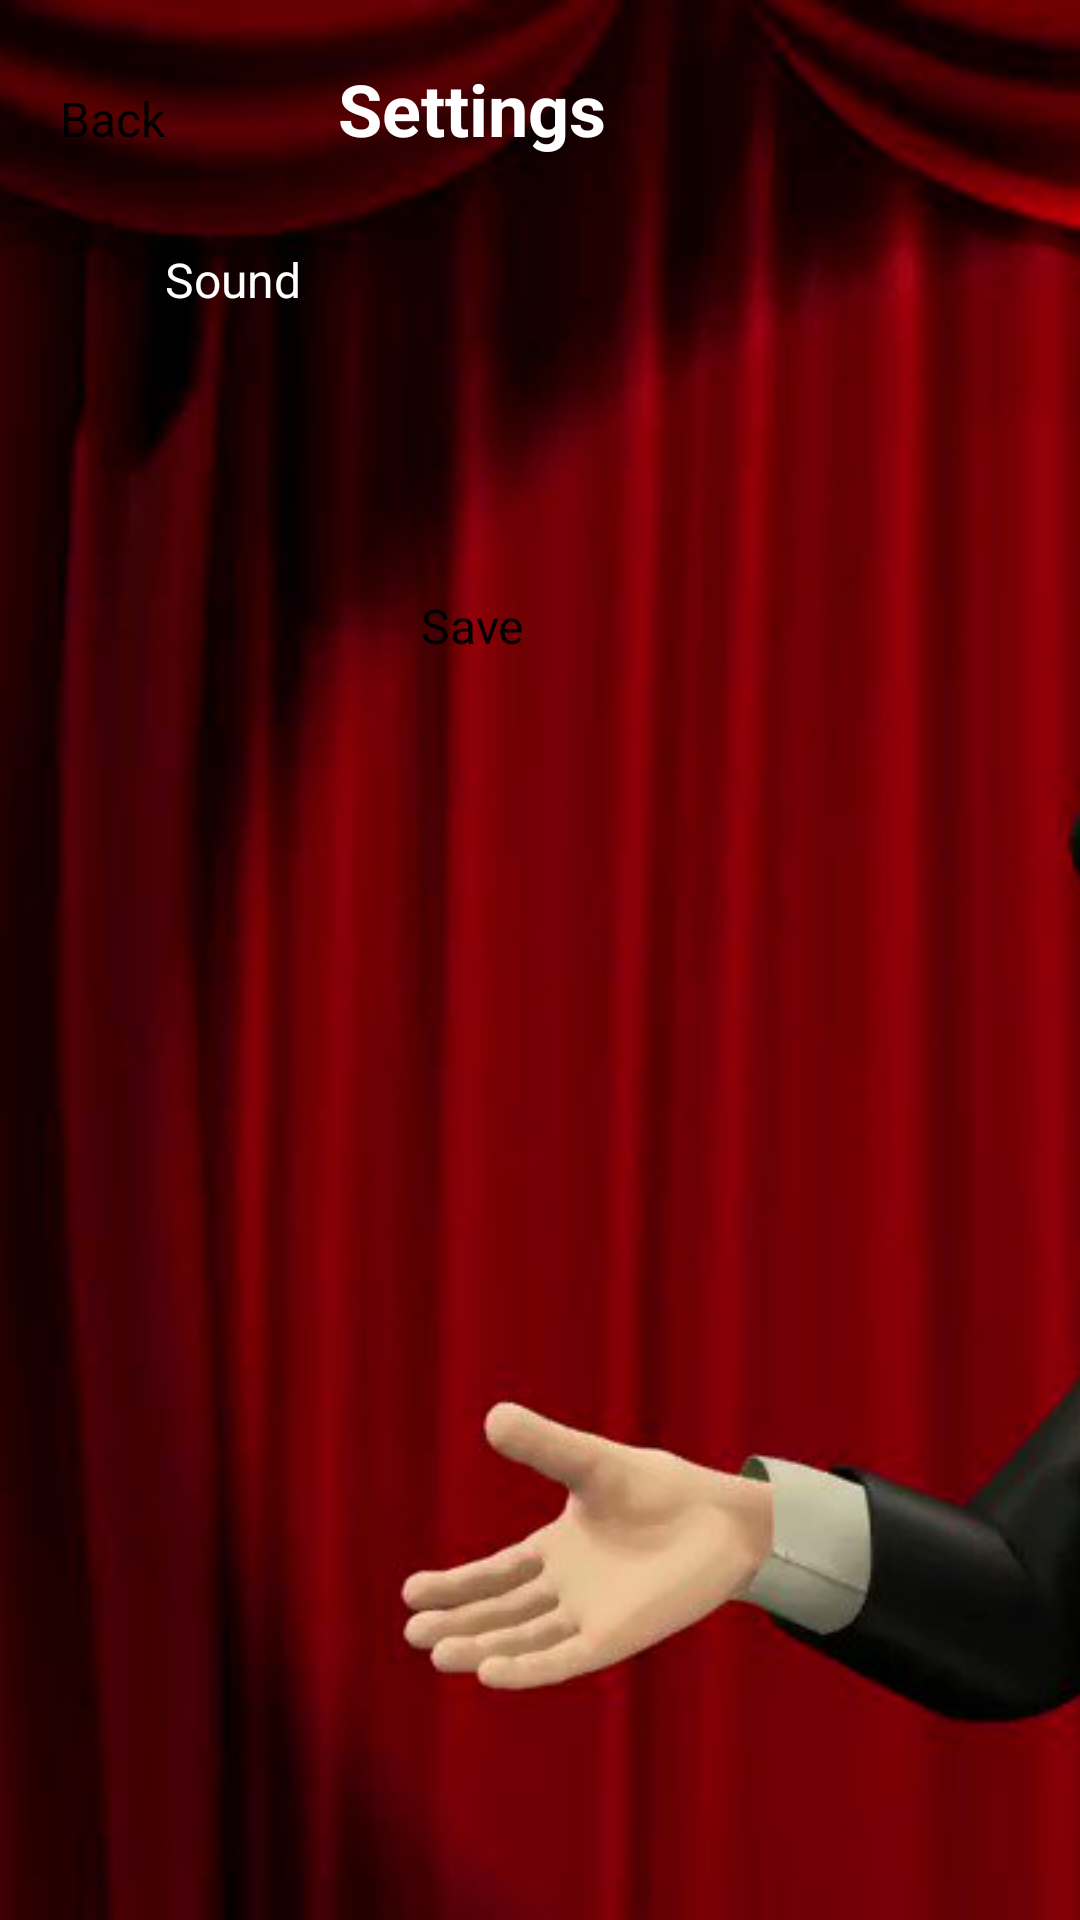

Android layout source for this screen:
<!-- AndroidManifest.xml: application theme Theme.Monopoly -->
<!-- res/layout/settings.xml -->
<?xml version="1.0" encoding="utf-8"?>
<FrameLayout xmlns:android="http://schemas.android.com/apk/res/android"
    xmlns:tools="http://schemas.android.com/tools"
    android:layout_width="match_parent"
    android:layout_height="match_parent"
    >

    <ImageView
        android:layout_width="match_parent"
        android:layout_height="match_parent"
        android:scaleType="centerCrop"
        android:src="@drawable/mybg"
        android:contentDescription="@string/background" />

    <TableLayout
        android:layout_width="match_parent"
        android:layout_height="match_parent"
        android:layout_marginBottom="20dp"
        android:layout_marginRight="20dp"
        android:layout_marginLeft="20dp"
        android:layout_marginTop="20dp">

        <TableRow
            android:layout_width="match_parent"
            android:layout_height="match_parent"
            android:gravity="center_horizontal">

            <Button
                android:id="@+id/backButton"
                android:layout_width="wrap_content"
                android:layout_height="wrap_content"
                android:backgroundTint="@color/white"
                android:drawableTint="@color/black"
                android:foregroundTint="@color/black"
                android:textColor="@color/black"
                android:text="@string/back"
                android:textSize="16sp" />

            <TextView
                android:id="@+id/textView25"
                android:layout_width="match_parent"
                android:layout_height="wrap_content"
                android:layout_weight="1"
                android:text="@string/settings"
                android:textAlignment="center"
                android:textColor="@color/white"
                android:textSize="24sp"
                android:textStyle="bold" />
            <Button
                android:layout_width="wrap_content"
                android:layout_height="wrap_content"
                android:text="@string/back"
                android:visibility="invisible"
                tools:ignore="VisualLintBounds" />
        </TableRow>

        <TableRow
            android:layout_width="match_parent"
            android:layout_height="match_parent"
            android:layout_marginTop="30dp">
            <Button
                android:layout_width="wrap_content"
                android:layout_height="wrap_content"
                android:text="@string/back"
                android:visibility="invisible" />

            <TextView
                android:id="@+id/textView12"
                android:layout_width="wrap_content"
                android:layout_height="wrap_content"
                android:text="@string/sound"
                android:textColor="@color/white"
                android:textSize="16sp" />
            <Switch
                android:id="@+id/switch1"
                android:layout_width="wrap_content"
                android:layout_height="wrap_content"
                android:layout_marginStart="20dp"
                android:layout_marginEnd="60dp"
                android:textColor="@color/white"
                android:thumbTint="@color/white"
                android:trackTint="@color/white"
                android:checked="false"
                tools:ignore="TouchTargetSizeCheck,UseSwitchCompatOrMaterialXml" />

            <TextView
                android:id="@+id/textView56"
                android:layout_width="wrap_content"
                android:layout_height="wrap_content"
                android:text="@string/placeholder"
                android:textColor="@color/white"
                android:textSize="16sp"
                tools:ignore="VisualLintBounds"
                android:visibility="invisible"/>
            <Switch
                android:id="@+id/switch2"
                android:layout_width="wrap_content"
                android:layout_height="wrap_content"
                android:layout_marginStart="20dp"
                android:textColor="@color/white"
                android:thumbTint="@color/white"
                android:trackTint="@color/white"
                tools:ignore="TouchTargetSizeCheck,UseSwitchCompatOrMaterialXml,VisualLintBounds"
                android:visibility="invisible"/>

        </TableRow>


        <TableRow
            android:layout_width="match_parent"
            android:layout_height="match_parent"
            android:layout_marginTop="30dp">
            <Button
                android:layout_width="wrap_content"
                android:layout_height="wrap_content"
                android:text="@string/back"
                android:visibility="invisible" />

            <TextView
                android:id="@+id/textView87"
                android:layout_width="wrap_content"
                android:layout_height="wrap_content"
                android:text="@string/test142763"
                android:textColor="@color/white"
                android:textSize="16sp"
                android:visibility="invisible"/>
            <Switch
                android:id="@+id/switch3"
                android:layout_width="wrap_content"
                android:layout_height="wrap_content"
                android:layout_marginStart="20dp"
                android:layout_marginEnd="60dp"
                android:textColor="@color/white"
                android:thumbTint="@color/white"
                android:trackTint="@color/white"
                tools:ignore="TouchTargetSizeCheck,UseSwitchCompatOrMaterialXml"
                android:visibility="invisible"/>

            <TextView
                android:id="@+id/textView46"
                android:layout_width="wrap_content"
                android:layout_height="wrap_content"
                android:text="@string/placeholder"
                android:textColor="@color/white"
                android:textSize="16sp"
                tools:ignore="VisualLintBounds"
                android:visibility="invisible"/>
            <Switch
                android:id="@+id/switch4"
                android:layout_width="wrap_content"
                android:layout_height="wrap_content"
                android:layout_marginStart="20dp"
                android:textColor="@color/white"
                android:thumbTint="@color/white"
                android:trackTint="@color/white"
                tools:ignore="TouchTargetSizeCheck,UseSwitchCompatOrMaterialXml,VisualLintBounds"
                android:visibility="invisible"/>
        </TableRow>

        <TableRow
            android:layout_width="match_parent"
            android:layout_height="match_parent"
            android:layout_marginTop="30dp">
            <Button
                android:layout_width="wrap_content"
                android:layout_height="wrap_content"
                android:text="@string/back"
                android:visibility="invisible" />

            <LinearLayout
                android:layout_width="fill_parent"
                android:layout_height="wrap_content"
                android:gravity="center"
                android:orientation="horizontal"
                android:textAlignment="center"
                android:layout_weight="1">

                <Button
                    android:id="@+id/saveButton"
                    android:layout_width="wrap_content"
                    android:layout_height="wrap_content"
                    android:backgroundTint="@color/white"
                    android:drawableTint="@color/black"
                    android:foregroundTint="@color/black"
                    android:textColor="@color/black"
                    android:text="@string/save"
                    android:paddingTop="12dp"
                    android:paddingBottom="12dp"
                    android:paddingStart="30dp"
                    android:paddingEnd="30dp"
                    android:textSize="16sp" />
            </LinearLayout>

            <Button
                android:layout_width="wrap_content"
                android:layout_height="wrap_content"
                android:text="@string/back"
                android:visibility="invisible" />

        </TableRow>


    </TableLayout>



</FrameLayout>
<!-- resources referenced by this layout -->
<resources>
  <color name="black">#FF000000</color>
  <color name="white">#FFFFFFFF</color>
  <!-- drawable mybg (drawable) -->
  <?xml version="1.0" encoding="utf-8"?>
  <bitmap
      xmlns:android="http://schemas.android.com/apk/res/android"
      android:src="@drawable/monopolymain"
      android:tileMode="disabled"
      android:gravity="bottom"
      />
  <string name="back">Back</string>
  <string name="background">Background</string>
  <string name="placeholder">Placeholder</string>
  <string name="save">Save</string>
  <string name="settings">Settings</string>
  <string name="sound">Sound</string>
  <string name="test142763">Test142763</string>
  <!-- drawable monopolymain: jpg bitmap (drawable, 66893 bytes) -->
</resources>
